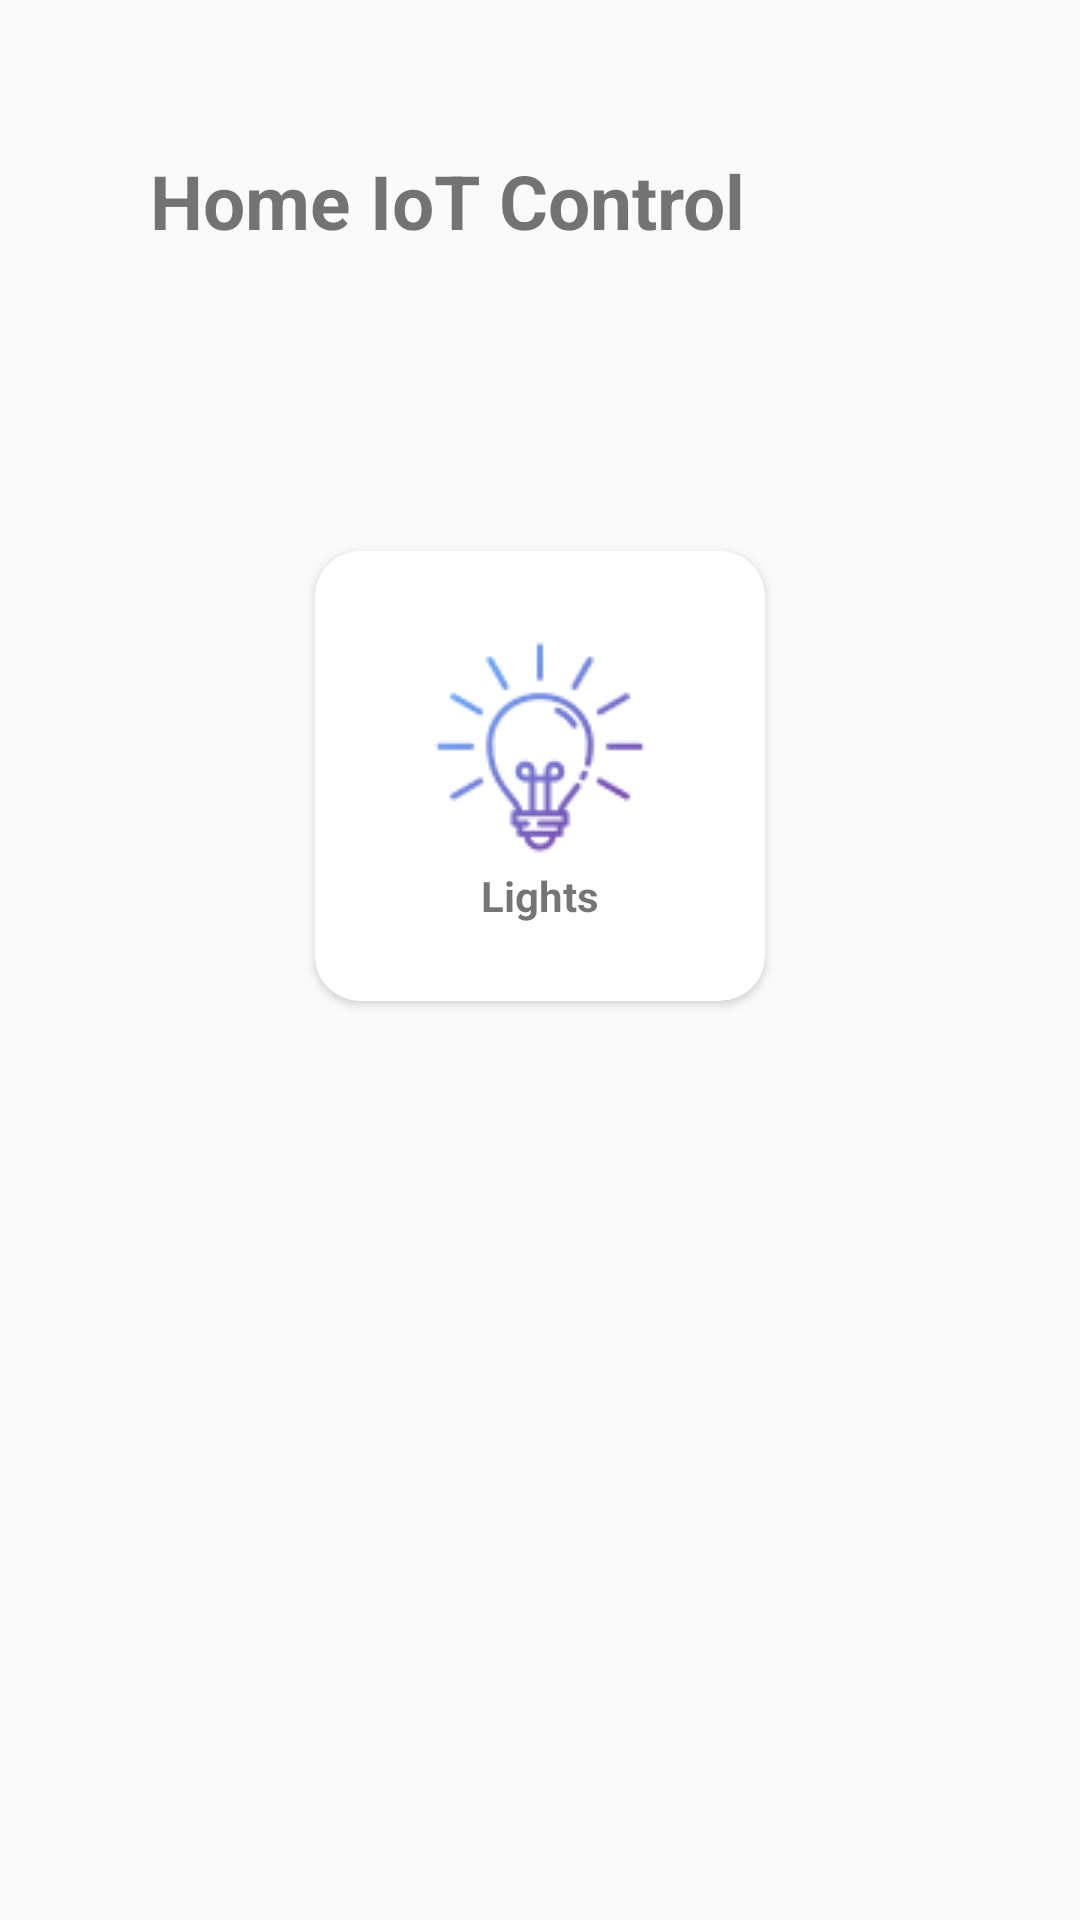

This screen was rendered from an Android layout file. Write that file and the resources it references.
<!-- AndroidManifest.xml: application theme Theme.HomeIoTControlApplication -->
<!-- res/layout/device.xml -->
<?xml version="1.0" encoding="utf-8"?>
<LinearLayout xmlns:android="http://schemas.android.com/apk/res/android"
    android:layout_width="match_parent"
    android:layout_height="match_parent"
    xmlns:app="http://schemas.android.com/apk/res-auto"
    android:orientation="vertical"
    app:cardUseCompatPadding="true">


    <TextView
        android:id="@+id/title_catagory"
        android:layout_width="wrap_content"
        android:layout_height="wrap_content"
        android:layout_marginLeft="50dp"
        android:layout_marginTop="50dp"
        android:text="Home IoT Control"
        android:textSize="25dp"
        android:textStyle="bold" />

        <androidx.cardview.widget.CardView
            android:id="@+id/light_cardview"
            android:layout_width="150dp"
            android:layout_height="150dp"
            android:layout_gravity="center_horizontal"
            android:layout_margin="100dp"
            android:background="#918F8F"
            android:elevation="40dp"
            app:cardCornerRadius="15dp">

            <LinearLayout
                android:layout_width="wrap_content"
                android:layout_height="wrap_content"
                android:layout_gravity="center_vertical|center_horizontal"
                android:gravity="center"
                android:orientation="vertical">

                <ImageView
                    android:layout_width="80dp"
                    android:layout_height="80dp"
                    android:src="@drawable/light_on" />

                <TextView
                    android:layout_width="wrap_content"
                    android:layout_height="wrap_content"
                    android:text="Lights"
                    android:textAlignment="center"
                    android:textStyle="bold" />

            </LinearLayout>
        </androidx.cardview.widget.CardView>

</LinearLayout>
<!-- resources referenced by this layout -->
<resources>
  <!-- drawable light_on: png bitmap (drawable, 3881 bytes) -->
  <style name="Theme.HomeIoTControlApplication" parent="Theme.AppCompat.DayNight.DarkActionBar">
          
          <item name="colorPrimary">@color/purple_500</item>
          <item name="colorPrimaryVariant">@color/purple_700</item>
          <item name="colorOnPrimary">@color/white</item>
          
          <item name="colorSecondary">@color/teal_200</item>
          <item name="colorSecondaryVariant">@color/teal_700</item>
          <item name="colorOnSecondary">@color/black</item>
          
          <item name="android:statusBarColor">?attr/colorPrimaryVariant</item>
          
      </style>
  <!-- not gathered from this repository: default colours our renderer supplied (Android Studio template values) -->
  <color name="purple_500">#FF6200EE</color>
  <color name="purple_700">#FF3700B3</color>
  <color name="teal_200">#FF03DAC5</color>
  <color name="teal_700">#FF018786</color>
  <color name="black">#FF000000</color>
  <color name="white">#FFFFFFFF</color>
</resources>
